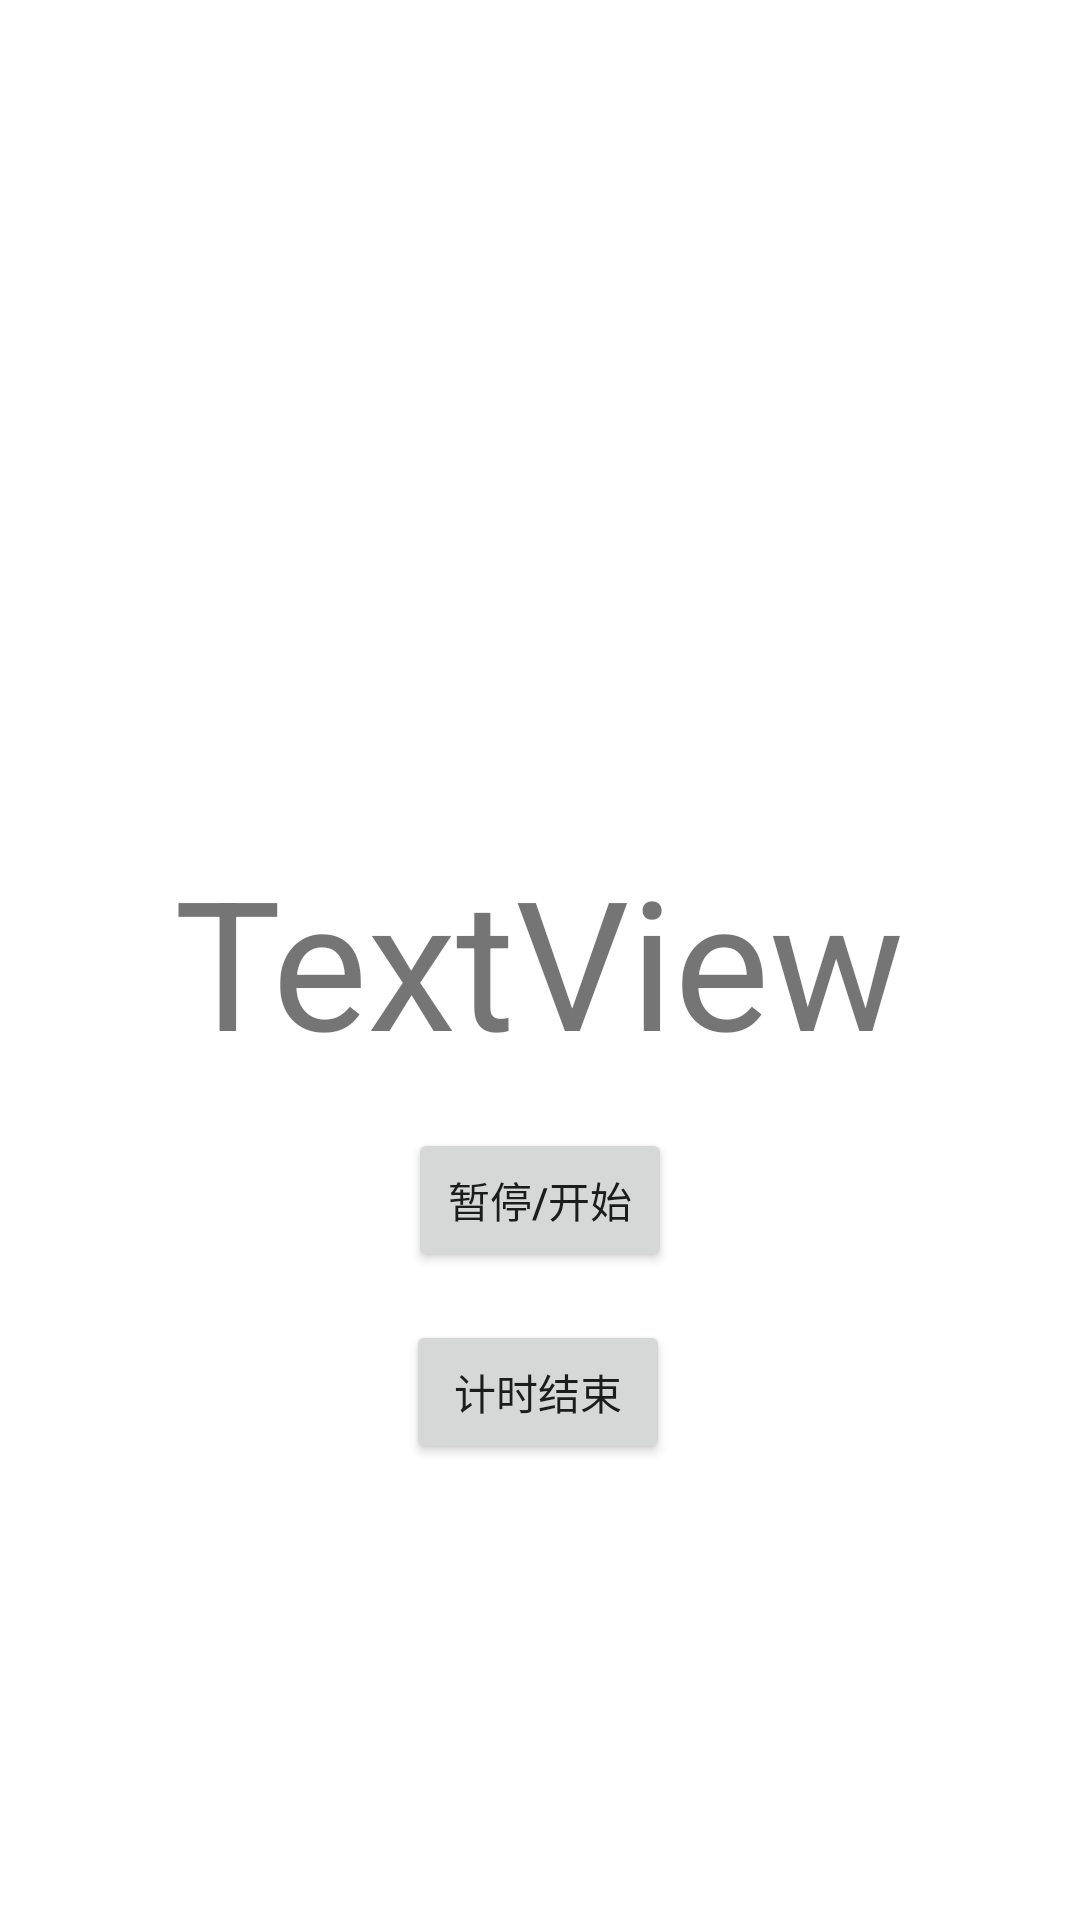

Here is an Android app screen rendered from its layout file. Give the layout XML and the strings, colors and styles it references.
<!-- AndroidManifest.xml: application theme Theme.DividedTimer -->
<!-- res/layout/activity_timing.xml -->
<?xml version="1.0" encoding="utf-8"?>
<androidx.constraintlayout.widget.ConstraintLayout xmlns:android="http://schemas.android.com/apk/res/android"
    xmlns:app="http://schemas.android.com/apk/res-auto"
    xmlns:tools="http://schemas.android.com/tools"
    android:layout_width="match_parent"
    android:layout_height="match_parent"
    tools:context=".TimingActivity">

    <TextView
        android:id="@+id/dubug_text"
        android:layout_width="wrap_content"
        android:layout_height="wrap_content"
        android:text="TextView"
        android:textSize="60sp"
        app:layout_constraintBottom_toBottomOf="parent"
        app:layout_constraintEnd_toEndOf="parent"
        app:layout_constraintHorizontal_bias="0.498"
        app:layout_constraintStart_toStartOf="parent"
        app:layout_constraintTop_toTopOf="parent" />

    <Button
        android:id="@+id/button2"
        android:layout_width="wrap_content"
        android:layout_height="wrap_content"
        android:layout_marginTop="16dp"
        android:onClick="stopOrStartTimer"
        android:text="@string/timer_start_or_stop"
        app:layout_constraintEnd_toEndOf="parent"
        app:layout_constraintStart_toStartOf="parent"
        app:layout_constraintTop_toBottomOf="@+id/dubug_text" />

    <Button
        android:id="@+id/button3"
        android:layout_width="wrap_content"
        android:layout_height="wrap_content"
        android:layout_marginTop="16dp"
        android:onClick="endTimer"
        android:text="@string/timer_end"
        app:layout_constraintEnd_toEndOf="parent"
        app:layout_constraintHorizontal_bias="0.498"
        app:layout_constraintStart_toStartOf="parent"
        app:layout_constraintTop_toBottomOf="@+id/button2" />
</androidx.constraintlayout.widget.ConstraintLayout>
<!-- resources referenced by this layout -->
<resources>
  <string name="timer_end">计时结束</string>
  <string name="timer_start_or_stop">暂停/开始</string>
  <style name="Theme.DividedTimer" parent="Theme.MaterialComponents.DayNight.DarkActionBar">
          
          <item name="colorPrimary">@color/purple_500</item>
          <item name="colorPrimaryVariant">@color/purple_700</item>
          <item name="colorOnPrimary">@color/white</item>
          
          <item name="colorSecondary">@color/teal_200</item>
          <item name="colorSecondaryVariant">@color/teal_700</item>
          <item name="colorOnSecondary">@color/black</item>
          
          <item name="android:statusBarColor" tools:targetApi="l">?attr/colorPrimaryVariant</item>
          
      </style>
  <!-- not gathered from this repository: default colours our renderer supplied (Android Studio template values) -->
  <color name="purple_500">#FF6200EE</color>
  <color name="purple_700">#FF3700B3</color>
  <color name="teal_200">#FF03DAC5</color>
  <color name="teal_700">#FF018786</color>
  <color name="black">#FF000000</color>
  <color name="white">#FFFFFFFF</color>
</resources>
